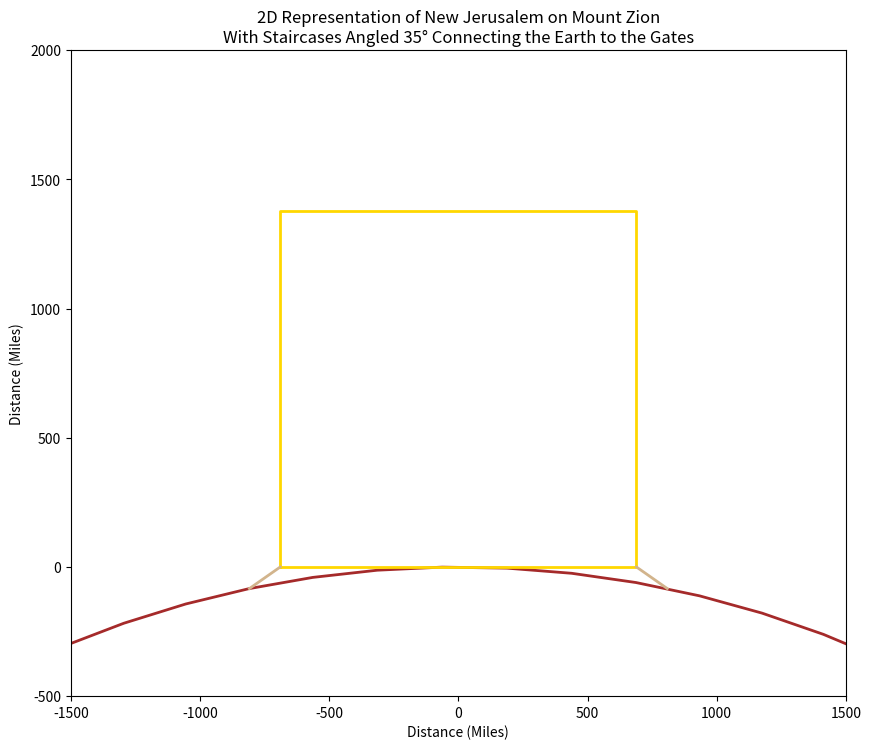

Recreate this plot in Python.
import numpy as np
import matplotlib.pyplot as plt

"""
[redacted]
A python program which 2 dimensionally graphs New Jerusalem 
on Mount Zion, at 31°46'40"N Latitude, in proportion with 
the radius of the earth at that given line of latitude. 
The graph emphasizes the fact that staircases, angled at 35°,
would provide accessibility in and out of New Jerusalem's gates.
"""

def plot_square(ax, color='gold'):
    """
    Plots a square representing the 2D size of New Jerusalem.
    
    Parameters:
    ax (matplotlib.axes.Axes): The axes to plot on.
    color (str): The color of the square's outline.
    """
    # Square parameters in miles
    x_min = -689.4886364
    x_max = 689.4886364
    y_min = 0
    y_max = 1378.9772728

    # Define the vertices of the square
    vertices_x = [x_min, x_max, x_max, x_min, x_min]
    vertices_y = [y_min, y_min, y_max, y_max, y_min]

    # Plot the square
    ax.plot(vertices_x, vertices_y, color=color, linewidth=2)

def plot_circle(ax, color='brown'):
    """
    Plots a circle representing the Earth's average 
    ground level radius at 31°46'40"N Latitude.
    
    Parameters:
    ax (matplotlib.axes.Axes): The axes to plot on.
    color (str): The color of the circle's outline.
    """
    # Circle parameters in miles
    center_x = 0
    center_y = -3959.527726825758
    radius = 3959.527726825758

    # Generate points on the circle
    theta = np.linspace(0, 2*np.pi, 100)
    x_circle = center_x + radius * np.cos(theta)
    y_circle = center_y + radius * np.sin(theta)

    # Plot the circle
    ax.plot(x_circle, y_circle, color=color, linewidth=2)

def plot_staircases(ax, color='tan'):
    """
    Plots the staircases angled at 35°.
    
    Parameters:
    ax (matplotlib.axes.Axes): The axes to plot on.
    color (str): The color of the staircases.
    """
    # Staircase equations and domains
    m = 0.70020753
    x1 = np.linspace(-808.683, -689.4886364, 100)
    y1 = (m * x1 + 689.4886364) - 206.704

    x2 = np.linspace(689.4886364, 808.683, 100)
    y2 = -((m * x2 - 689.4886364) + 206.704)

    # Plot the staircases
    ax.plot(x1, y1, color=color, linewidth=2)
    ax.plot(x2, y2, color=color, linewidth=2)

# Create the plot
fig, ax = plt.subplots(figsize=(10, 10))
ax.set_aspect('equal')

# Plot the circle, square, and staircases
plot_circle(ax, color='brown')
plot_square(ax, color='gold')
plot_staircases(ax, color='tan')

# Set the axis limits to zoom in on the staircases
ax.set_xlim(-1500, 1500)
ax.set_ylim(-500, 2000)

# Set the axis labels and title
ax.set_xlabel('Distance (Miles)')
ax.set_ylabel('Distance (Miles)')
ax.set_title(r"2D Representation of New Jerusalem on Mount Zion" + "\n" + 
             "With Staircases Angled 35° Connecting the Earth to the Gates")

# Display the plot
plt.show()
